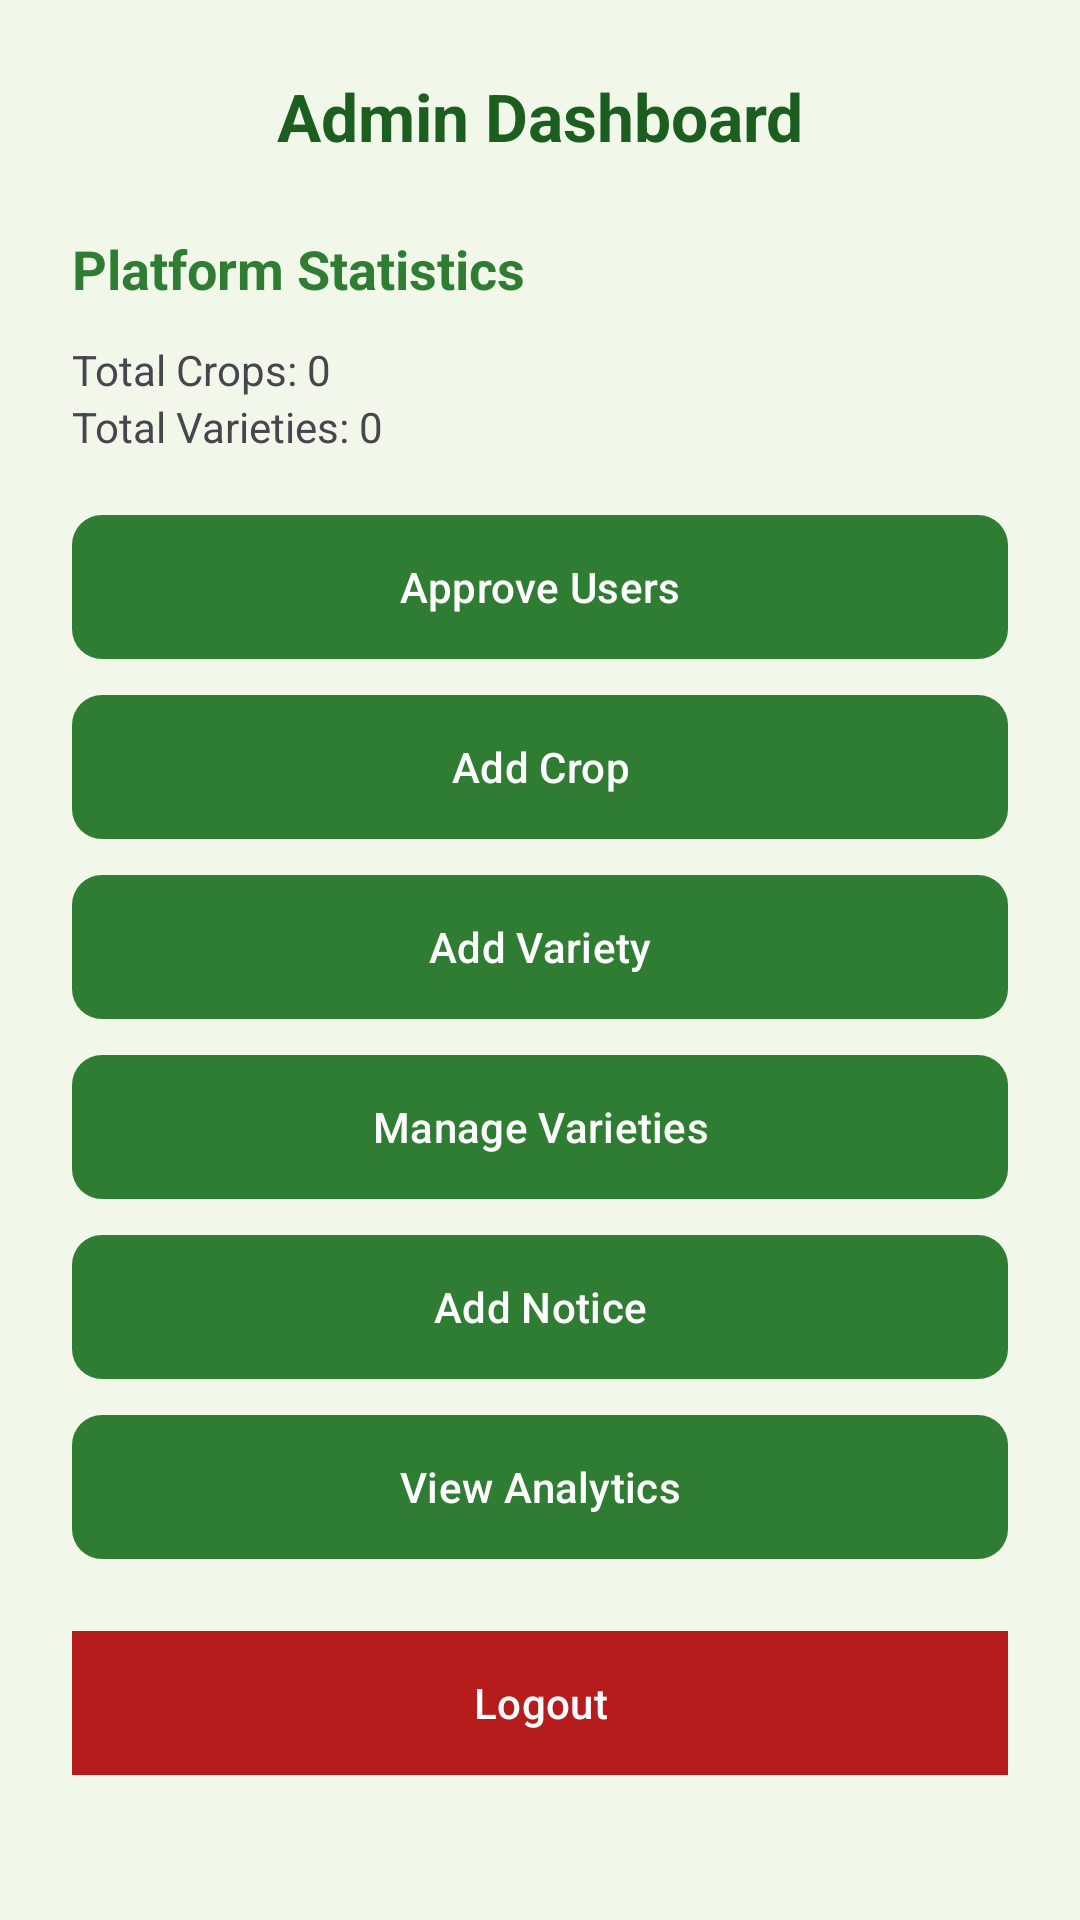

Here is an Android app screen rendered from its layout file. Give the layout XML and the strings, colors and styles it references.
<!-- AndroidManifest.xml: application theme Theme.KRISHIVARSA -->
<!-- res/layout/activity_admin_dashboard.xml -->
<?xml version="1.0" encoding="utf-8"?>
<ScrollView xmlns:android="http://schemas.android.com/apk/res/android"
    xmlns:app="http://schemas.android.com/apk/res-auto"
    android:layout_width="match_parent"
    android:layout_height="match_parent"
    android:background="#F1F8E9">

    <LinearLayout
        android:orientation="vertical"
        android:padding="24dp"
        android:layout_width="match_parent"
        android:layout_height="wrap_content">

        
        <TextView
            android:text="Admin Dashboard"
            android:textSize="22sp"
            android:textStyle="bold"
            android:textColor="#1B5E20"
            android:gravity="center"
            android:layout_marginBottom="24dp"
            android:layout_width="match_parent"
            android:layout_height="wrap_content"/>

        
        <TextView
            android:text="Platform Statistics"
            android:textSize="18sp"
            android:textStyle="bold"
            android:textColor="#2E7D32"
            android:layout_marginBottom="12dp"
            android:layout_width="match_parent"
            android:layout_height="wrap_content"/>

        <TextView
            android:id="@+id/tvTotalCrops"
            android:text="Total Crops: 0"
            android:layout_width="match_parent"
            android:layout_height="wrap_content"/>

        <TextView
            android:id="@+id/tvTotalEntries"
            android:text="Total Varieties: 0"
            android:layout_marginBottom="20dp"
            android:layout_width="match_parent"
            android:layout_height="wrap_content"/>

        
        <com.google.android.material.button.MaterialButton
            android:id="@+id/btnApproveUsers"
            android:text="Approve Users"
            android:textColor="#FFFFFF"
            android:background="@drawable/bg_button_green"
            app:backgroundTint="@null"
            android:layout_width="match_parent"
            android:layout_height="wrap_content"/>

        
        <com.google.android.material.button.MaterialButton
            android:id="@+id/btnAddCrop"
            android:text="Add Crop"
            android:textColor="#FFFFFF"
            android:background="@drawable/bg_button_green"
            app:backgroundTint="@null"
            android:layout_marginTop="12dp"
            android:layout_width="match_parent"
            android:layout_height="wrap_content"/>

        <com.google.android.material.button.MaterialButton
            android:id="@+id/btnAddVariety"
            android:text="Add Variety"
            android:textColor="#FFFFFF"
            android:background="@drawable/bg_button_green"
            app:backgroundTint="@null"
            android:layout_marginTop="12dp"
            android:layout_width="match_parent"
            android:layout_height="wrap_content"/>

        <com.google.android.material.button.MaterialButton
            android:id="@+id/btnManageEntries"
            android:text="Manage Varieties"
            android:textColor="#FFFFFF"
            android:background="@drawable/bg_button_green"
            app:backgroundTint="@null"
            android:layout_marginTop="12dp"
            android:layout_width="match_parent"
            android:layout_height="wrap_content"/>

        
        <com.google.android.material.button.MaterialButton
            android:id="@+id/btnAddNotice"
            android:text="Add Notice"
            android:textColor="#FFFFFF"
            android:background="@drawable/bg_button_green"
            app:backgroundTint="@null"
            android:layout_marginTop="12dp"
            android:layout_width="match_parent"
            android:layout_height="wrap_content"/>

        
        <com.google.android.material.button.MaterialButton
            android:id="@+id/btnAnalytics"
            android:text="View Analytics"
            android:textColor="#FFFFFF"
            android:background="@drawable/bg_button_green"
            app:backgroundTint="@null"
            android:layout_marginTop="12dp"
            android:layout_width="match_parent"
            android:layout_height="wrap_content"/>

        
        <com.google.android.material.button.MaterialButton
            android:id="@+id/btnLogout"
            android:text="Logout"
            android:textColor="#FFFFFF"
            android:background="#B71C1C"
            app:backgroundTint="@null"
            android:layout_marginTop="24dp"
            android:layout_width="match_parent"
            android:layout_height="wrap_content"/>

    </LinearLayout>
</ScrollView>
<!-- resources referenced by this layout -->
<resources>
  <!-- drawable bg_button_green (drawable) -->
  <?xml version="1.0" encoding="utf-8"?>
  <shape xmlns:android="http://schemas.android.com/apk/res/android"
      android:shape="rectangle">
  
      <solid android:color="#2E7D32" />
  
      <corners android:radius="10dp" />
  
      <padding
          android:left="12dp"
          android:top="12dp"
          android:right="12dp"
          android:bottom="12dp" />
  
  </shape>
  <style name="Theme.KRISHIVARSA" parent="Base.Theme.KRISHIVARSA" />
  <style name="Base.Theme.KRISHIVARSA" parent="Theme.Material3.DayNight.NoActionBar">
          
          
      </style>
</resources>
